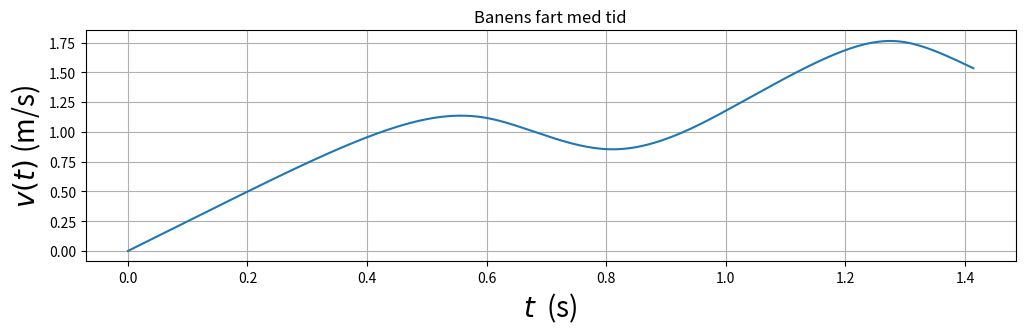

The script that saved this image:
# Vi importerer nødvendige biblioteker:
import matplotlib.pyplot as plt
import numpy as np
from scipy.interpolate import CubicSpline

# Horisontal avstand mellom festepunktene er 200 mm
h = 200
xfast=np.asarray([0,h,2*h,3*h,4*h,5*h,6*h,7*h])
# Vi begrenser starthøyden (og samtidig den maksimale høyden) til
# å ligge mellom 250 og 300 mm
# yfast: tabell med 8 heltall mellom 50 og 300 (mm); representerer
# høyden i de 8 festepunktene
height = [0.276, 0.207, 0.187, 0.224, 0.167, 0.087, 0.055, 0.108]
yfast=np.asarray(height)


# banens stigningstall beregnet med utgangspunkt i de 8 festepunktene.
inttan = np.diff(yfast)/h

# Omregning fra mm til m:
xfast = xfast/1000
#yfast = yfast/1000

#Programmet beregner deretter de 7 tredjegradspolynomene, et
#for hvert intervall mellom to nabofestepunkter.

#Med scipy.interpolate-funksjonen CubicSpline:
cs = CubicSpline(xfast, yfast, bc_type='natural')
xmin = 0.000
xmax = 1.401
dx = 0.001
x = np.arange(xmin, xmax, dx)
Nx = len(x)
y = cs(x)
dy = cs(x,1)
d2y = cs(x,2)

#Plotting velocity
c = 2/5
g = 9.81
v = np.sqrt((2*g*(y[0]-y))/(1+c))

vinkel = np.arctan(dy)
vx = np.cos(vinkel)*v

u = 0.5*(vx[1:] + vx[:-1])
dt = dx/u

t = [0]
for d in dt:
    t.append(t[-1] + d)



baneform = plt.figure('y(x)',figsize=(12,3))
plt.plot(t,v)
plt.title('Banens fart med tid')
plt.xlabel('$t$  (s)',fontsize=20)
plt.ylabel('$v(t)$ (m/s)',fontsize=20)
plt.grid()
plt.show()